Run: headless pygame with SDL's dummy video driver; simulated clock (each Clock.tick advances the game by its frame time, no real sleeping); random seed 0; keys injected as events and as key.get_pressed() state; no mouse input.
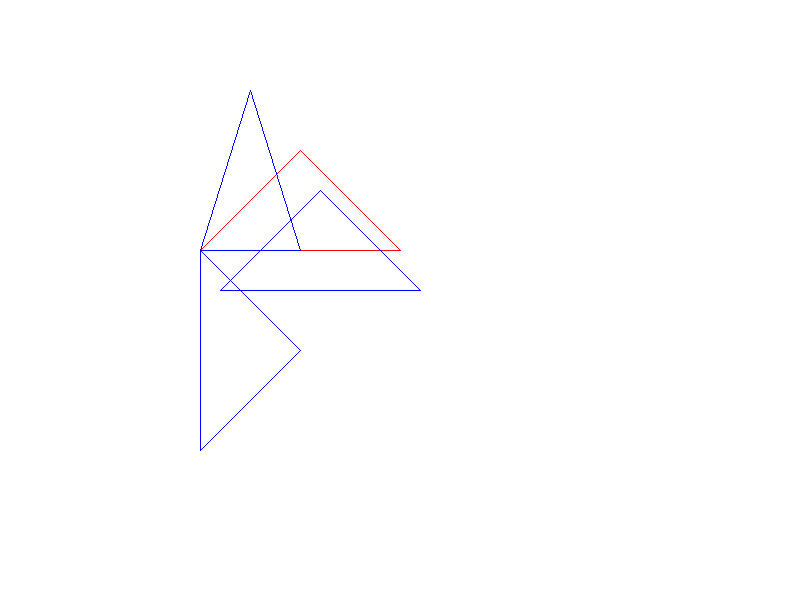
Frame 1 of 4 · flips 1–60 · no input
Frame 2 of 4 · flips 61–180 · tapped SPACE, RETURN · held RIGHT (→), D · screen unchanged from frame 1, image omitted
Frame 3 of 4 · flips 181–300 · held DOWN (↓), S · screen unchanged from frame 2, image omitted
Frame 4 of 4 · flips 301–420 · held LEFT (←), A, UP (↑), W · screen unchanged from frame 3, image omitted

The pygame program that drew these frames:

import pygame
import copy
from math import sin, cos, radians


class Ponto:
    def __init__(self, x: float, y: float):
        self.x: float = x
        self.y: float = y


def draw(tela, figura, cor):
    size = len(figura)
    for i in range(size):
        j = i + 1
        if j >= size:
            j = 0
        pygame.draw.line(tela, cor,
            (figura[i].x, figura[i].y),
            (figura[j].x, figura[j].y), 1)


def translacao(figura, tx, ty):
    for i in range(len(figura)):
        figura[i].x = figura[i].x + tx
        figura[i].y = figura[i].y + ty


def escala(figura, sx, sy):
    pivo_x = figura[0].x
    pivo_y = figura[0].y
    translacao(figura, -pivo_x, -pivo_y)
    for i in range(len(figura)):
        figura[i].x = figura[i].x * sx
        figura[i].y = figura[i].y * sy
    translacao(figura, pivo_x, pivo_y)


def rotacao(figura, ang):
    # o angulo precisa ser transformado em radianos
    ang = radians(ang)
    pivo_x = figura[0].x
    pivo_y = figura[0].y
    translacao(figura, -pivo_x, -pivo_y)
    for i in range(len(figura)):
        x2 = (figura[i].x * cos(ang)) + (figura[i].y * -sin(ang))
        y2 = (figura[i].x * sin(ang)) + (figura[i].y *  cos(ang))
        figura[i].x = x2
        figura[i].y = y2
    translacao(figura, pivo_x, pivo_y)


# PROGRAMA PRINCIPAL ------------------------------

pygame.init()
tela = pygame.display.set_mode((800, 600))
pygame.display.set_caption("Triângulo")

triangulo = [
    Ponto(200, 250),
    Ponto(300, 150),
    Ponto(400, 250)
]

t2 = copy.deepcopy(triangulo)
t3 = copy.deepcopy(triangulo)
t4 = copy.deepcopy(triangulo)

translacao(t2, 20, 40)
escala(t3, 0.5, 1.6)
rotacao(t4, 90)

rodando = True
while rodando:
    for evento in pygame.event.get():
        if evento.type == pygame.QUIT:
            rodando = False
    tela.fill((255, 255, 255))  # Fundo branco
    draw(tela, triangulo, (255, 0, 0))

    # Para ver uma operação específica, comente as demais
    draw(tela, t2, (0, 0, 255))     # Triangulo transladado
    draw(tela, t3, (0, 0, 255))     # Triangulo redimensionado
    draw(tela, t4, (0, 0, 255))     # Triangulo rotacionado
    
    pygame.display.flip()
pygame.quit()
